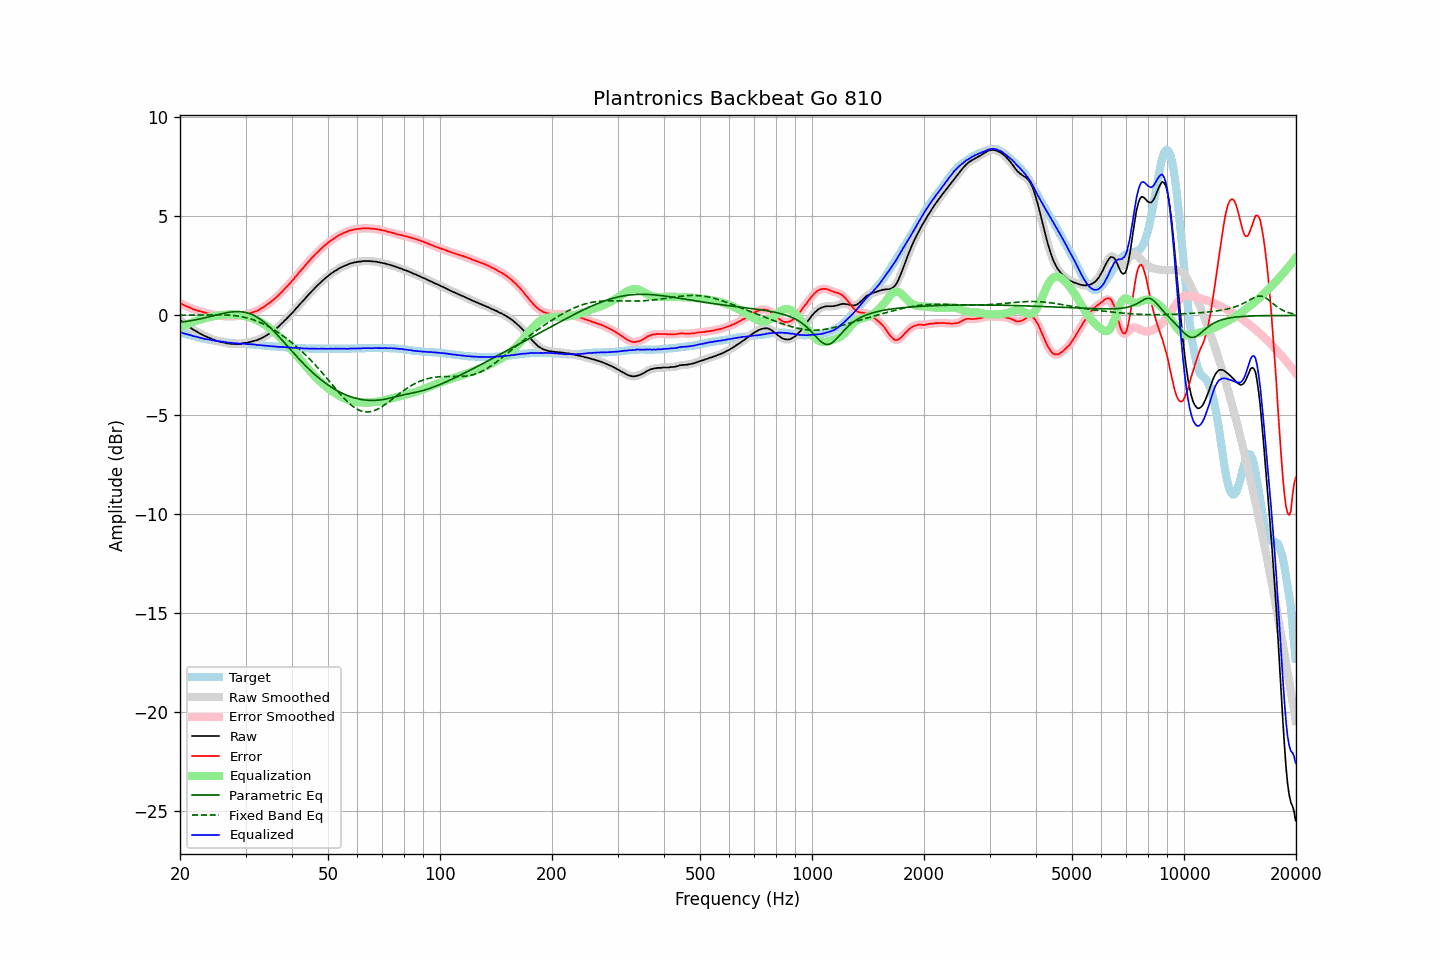

The file beside this chart, header and first rows:
frequency, raw, error, smoothed, error_smoothed, equalization, parametric_eq, fixed_band_eq, equalized_raw, equalized_smoothed, target
20.00, -0.22, 0.62, -0.22, 0.63, -0.63, -0.34, 0.02, -0.85, -0.85, -0.85
20.20, -0.28, 0.58, -0.29, 0.58, -0.58, -0.33, 0.02, -0.87, -0.87, -0.87
20.40, -0.35, 0.54, -0.35, 0.54, -0.54, -0.32, 0.02, -0.90, -0.89, -0.90
20.61, -0.41, 0.50, -0.41, 0.50, -0.50, -0.31, 0.02, -0.92, -0.92, -0.92
20.81, -0.47, 0.46, -0.47, 0.47, -0.46, -0.30, 0.02, -0.94, -0.94, -0.94
21.02, -0.53, 0.43, -0.53, 0.43, -0.43, -0.29, 0.02, -0.96, -0.96, -0.97
21.23, -0.58, 0.40, -0.59, 0.40, -0.39, -0.27, 0.02, -0.98, -0.98, -0.99
21.44, -0.64, 0.36, -0.65, 0.36, -0.36, -0.26, 0.02, -1.01, -1.01, -1.01
21.66, -0.70, 0.32, -0.70, 0.33, -0.33, -0.24, 0.02, -1.03, -1.03, -1.03
21.87, -0.75, 0.29, -0.75, 0.30, -0.30, -0.23, 0.02, -1.06, -1.05, -1.05
22.09, -0.79, 0.27, -0.80, 0.27, -0.27, -0.21, 0.03, -1.07, -1.07, -1.07
22.31, -0.84, 0.24, -0.85, 0.25, -0.25, -0.20, 0.03, -1.09, -1.09, -1.09
22.54, -0.89, 0.22, -0.89, 0.22, -0.22, -0.18, 0.03, -1.12, -1.11, -1.12
22.76, -0.93, 0.20, -0.94, 0.20, -0.20, -0.16, 0.03, -1.13, -1.13, -1.14
22.99, -0.97, 0.18, -0.98, 0.18, -0.18, -0.14, 0.03, -1.15, -1.16, -1.16
23.22, -1.02, 0.15, -1.02, 0.16, -0.16, -0.13, 0.03, -1.18, -1.17, -1.18
23.45, -1.05, 0.13, -1.06, 0.13, -0.13, -0.11, 0.03, -1.19, -1.19, -1.19
23.69, -1.09, 0.11, -1.09, 0.11, -0.11, -0.09, 0.03, -1.21, -1.20, -1.21
23.92, -1.12, 0.09, -1.13, 0.09, -0.09, -0.07, 0.03, -1.22, -1.22, -1.22
24.16, -1.15, 0.08, -1.16, 0.07, -0.07, -0.05, 0.04, -1.23, -1.23, -1.24
24.40, -1.20, 0.04, -1.19, 0.05, -0.05, -0.03, 0.04, -1.26, -1.25, -1.25
24.65, -1.22, 0.03, -1.23, 0.03, -0.04, -0.01, 0.04, -1.26, -1.26, -1.26
24.89, -1.25, 0.02, -1.26, 0.02, -0.02, 0.01, 0.04, -1.27, -1.28, -1.28
25.14, -1.28, 0.00, -1.28, 0.01, -0.01, 0.03, 0.04, -1.29, -1.29, -1.29
25.39, -1.30, -0.01, -1.30, -0.01, 0.01, 0.05, 0.03, -1.30, -1.30, -1.30
25.65, -1.32, -0.02, -1.32, -0.02, 0.02, 0.07, 0.03, -1.31, -1.31, -1.31
25.91, -1.34, -0.03, -1.34, -0.03, 0.03, 0.09, 0.03, -1.32, -1.32, -1.32
26.16, -1.36, -0.04, -1.36, -0.03, 0.03, 0.11, 0.03, -1.33, -1.33, -1.33
26.43, -1.38, -0.04, -1.38, -0.04, 0.04, 0.13, 0.03, -1.34, -1.34, -1.35
26.69, -1.40, -0.05, -1.40, -0.04, 0.04, 0.14, 0.02, -1.36, -1.36, -1.36
26.96, -1.41, -0.05, -1.42, -0.05, 0.05, 0.16, 0.02, -1.37, -1.37, -1.37
27.23, -1.42, -0.05, -1.43, -0.05, 0.05, 0.17, 0.01, -1.38, -1.38, -1.38
27.50, -1.43, -0.05, -1.43, -0.05, 0.05, 0.18, 0.01, -1.39, -1.38, -1.39
27.77, -1.43, -0.05, -1.43, -0.04, 0.04, 0.19, -0.00, -1.39, -1.39, -1.39
28.05, -1.43, -0.04, -1.43, -0.04, 0.04, 0.19, -0.01, -1.40, -1.40, -1.40
28.33, -1.43, -0.03, -1.43, -0.03, 0.03, 0.20, -0.02, -1.40, -1.40, -1.41
28.62, -1.43, -0.03, -1.44, -0.03, 0.02, 0.20, -0.03, -1.41, -1.41, -1.41
28.90, -1.43, -0.02, -1.43, -0.02, 0.01, 0.20, -0.04, -1.42, -1.42, -1.42
29.19, -1.42, -0.01, -1.42, -0.00, 0.00, 0.19, -0.06, -1.42, -1.42, -1.42
29.48, -1.40, 0.02, -1.41, 0.02, -0.01, 0.18, -0.07, -1.42, -1.42, -1.43
29.78, -1.39, 0.03, -1.40, 0.03, -0.03, 0.17, -0.09, -1.43, -1.43, -1.43
30.08, -1.38, 0.05, -1.38, 0.05, -0.05, 0.15, -0.11, -1.44, -1.44, -1.44
30.38, -1.37, 0.06, -1.37, 0.07, -0.07, 0.13, -0.13, -1.45, -1.44, -1.44
30.68, -1.35, 0.09, -1.35, 0.09, -0.10, 0.10, -0.15, -1.45, -1.45, -1.45
30.99, -1.32, 0.13, -1.33, 0.12, -0.12, 0.07, -0.17, -1.44, -1.45, -1.46
31.30, -1.31, 0.14, -1.31, 0.15, -0.15, 0.04, -0.20, -1.46, -1.46, -1.46
31.61, -1.28, 0.18, -1.29, 0.18, -0.18, 0.00, -0.23, -1.46, -1.46, -1.47
31.93, -1.26, 0.21, -1.27, 0.21, -0.21, -0.04, -0.26, -1.47, -1.48, -1.48
32.24, -1.24, 0.23, -1.24, 0.24, -0.25, -0.09, -0.29, -1.49, -1.49, -1.48
32.57, -1.20, 0.28, -1.21, 0.28, -0.29, -0.14, -0.32, -1.49, -1.49, -1.49
32.89, -1.17, 0.32, -1.17, 0.33, -0.33, -0.19, -0.36, -1.50, -1.50, -1.50
33.22, -1.12, 0.38, -1.13, 0.38, -0.38, -0.25, -0.39, -1.50, -1.51, -1.51
33.55, -1.09, 0.42, -1.09, 0.43, -0.43, -0.32, -0.43, -1.52, -1.52, -1.52
33.89, -1.04, 0.48, -1.04, 0.48, -0.48, -0.38, -0.47, -1.52, -1.52, -1.53
34.23, -0.99, 0.54, -1.00, 0.54, -0.54, -0.45, -0.52, -1.53, -1.53, -1.54
34.57, -0.94, 0.59, -0.94, 0.60, -0.60, -0.53, -0.56, -1.54, -1.54, -1.54
34.92, -0.89, 0.65, -0.89, 0.66, -0.66, -0.60, -0.61, -1.55, -1.55, -1.55
35.27, -0.83, 0.72, -0.84, 0.72, -0.72, -0.68, -0.65, -1.55, -1.55, -1.56
35.62, -0.77, 0.78, -0.77, 0.79, -0.79, -0.76, -0.70, -1.56, -1.56, -1.56
35.97, -0.71, 0.85, -0.71, 0.85, -0.85, -0.85, -0.75, -1.57, -1.57, -1.57
... 635 more rows
